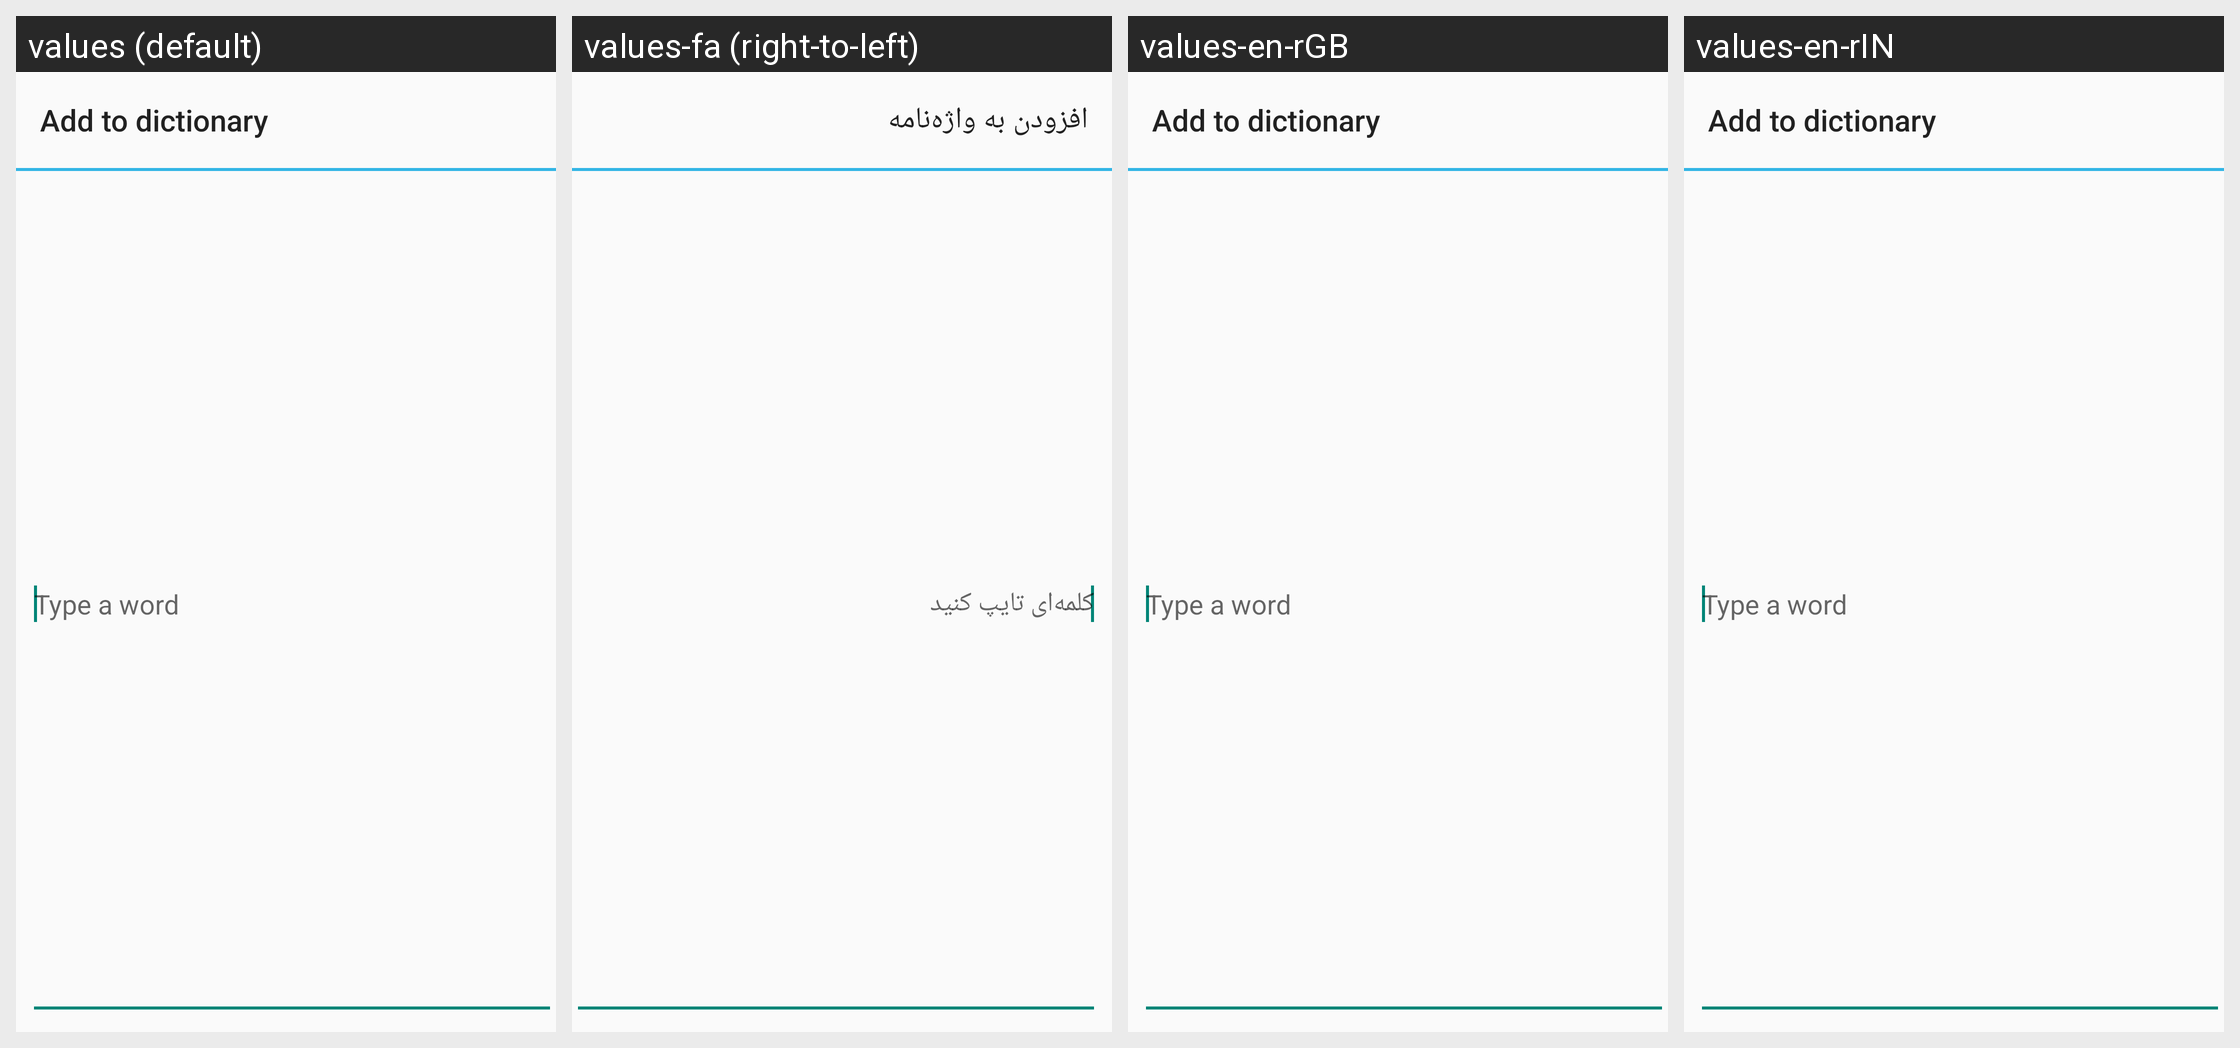

The Android screen above is rendered under several locales of the same app. Produce the string resources it draws, with the default and per-locale values.
Android screen res/layout/user_dictionary_add_word.xml rendered under 4 locales, left to right: values (default), values-fa (right-to-left), values-en-rGB, values-en-rIN. Device: Nexus 5 (rendered at 1080×1920; each locale shown at half size, 540×960, under a caption strip naming it); theme Theme.AppCompat.Light.
Other locales in the repository, not shown: values-en-rAU.
Strings drawn on this screen, with the default value and each locale's value (text and hints the layout hard-codes, and strings that could not be matched under every locale, appear in the picture but are not listed):

user_dict_settings_add_dialog_title
  values: Add to dictionary
  values-fa: افزودن به واژه‌نامه
  values-en-rGB: Add to dictionary  [not translated; the default value is used]
  values-en-rIN: Add to dictionary

user_dict_settings_add_word_hint
  values: Type a word
  values-fa: کلمه‌ای تایپ کنید
  values-en-rGB: Type a word  [not translated; the default value is used]
  values-en-rIN: Type a word
